Labelled photos from "dataset", an image-classification folder in Yallmeetgolden/thesis-project. The possible labels are: blurry, sharp.

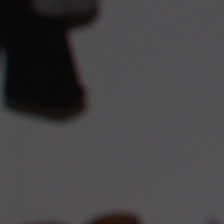
Label: sharp

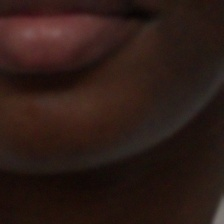
Label: blurry

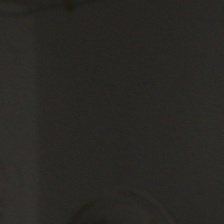
Label: blurry

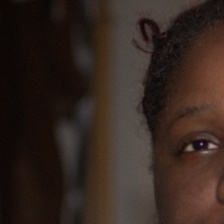
Label: blurry

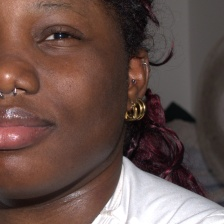
Label: sharp

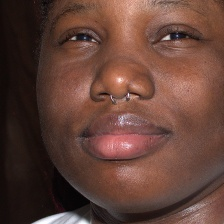
Label: sharp
